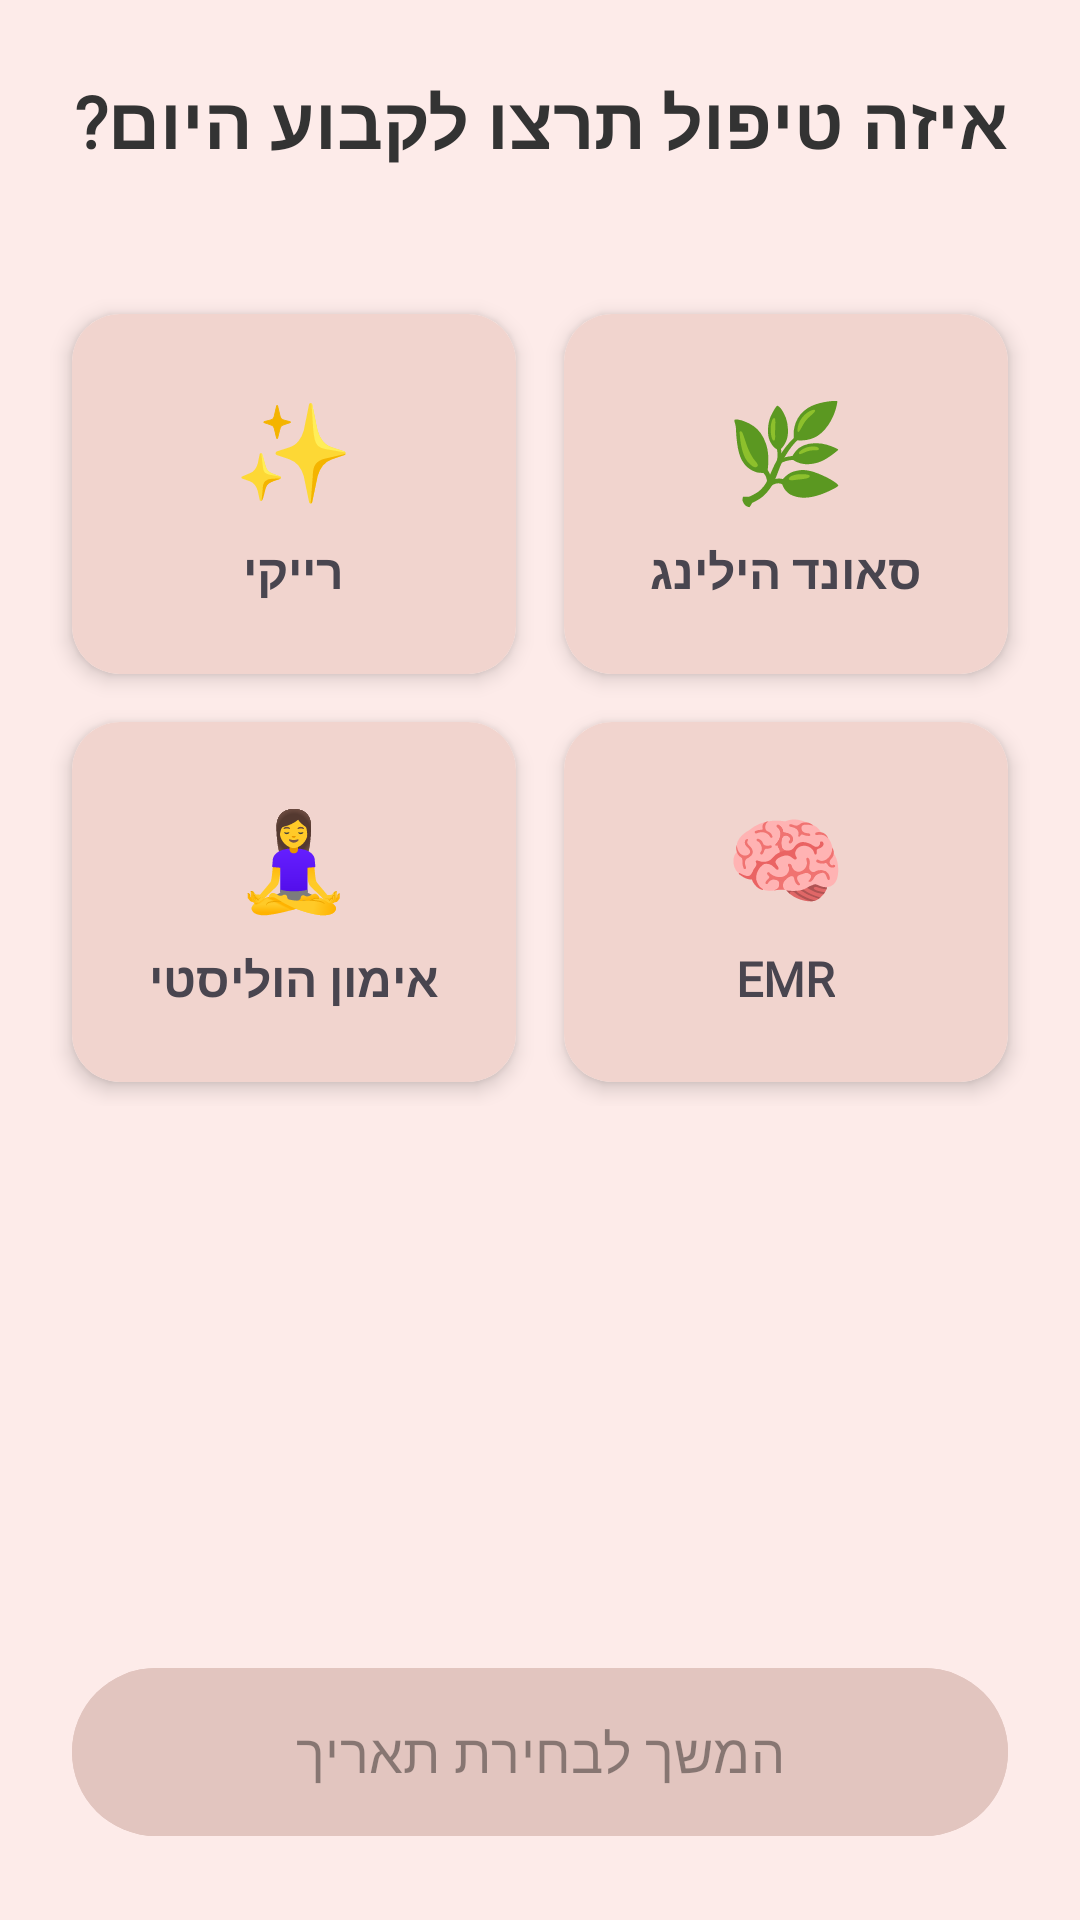

Here is an Android app screen rendered from its layout file. Give the layout XML and the strings, colors and styles it references.
<!-- AndroidManifest.xml: application theme Theme.Ftherapy -->
<!-- res/layout/activity_appointments.xml -->
<?xml version="1.0" encoding="utf-8"?>
<androidx.constraintlayout.widget.ConstraintLayout xmlns:android="http://schemas.android.com/apk/res/android"
    xmlns:app="http://schemas.android.com/apk/res-auto"
    xmlns:tools="http://schemas.android.com/tools"
    android:layout_width="match_parent"
    android:layout_height="match_parent"
    android:background="#FDEBE9"
    tools:context=".AppointmentsActivity">

    <TextView
        android:id="@+id/tv_title"
        android:layout_width="0dp"
        android:layout_height="wrap_content"
        android:layout_margin="24dp"
        android:textColor="#333333"
        android:textSize="24sp"
        android:textStyle="bold"
        android:fontFamily="@font/rubik_semibold"
        android:gravity="right"
        app:layout_constraintEnd_toEndOf="parent"
        app:layout_constraintStart_toStartOf="parent"
        app:layout_constraintTop_toTopOf="parent"
        android:text="איזה טיפול תרצו לקבוע היום?" />

    <GridLayout
        android:id="@+id/grid_services"
        android:layout_width="0dp"
        android:layout_height="wrap_content"
        android:layout_marginStart="16dp"
        android:layout_marginEnd="16dp"
        android:layout_marginTop="40dp"
        android:columnCount="2"
        android:rowCount="2"
        app:layout_constraintEnd_toEndOf="parent"
        app:layout_constraintStart_toStartOf="parent"
        app:layout_constraintTop_toBottomOf="@id/tv_title">

        <androidx.cardview.widget.CardView
            android:id="@+id/card_reiki"
            android:layout_width="0dp"
            android:layout_height="120dp"
            android:layout_rowWeight="1"
            android:layout_columnWeight="1"
            android:layout_margin="8dp"
            app:cardCornerRadius="16dp"
            app:cardElevation="4dp">

            <LinearLayout
                android:layout_width="match_parent"
                android:layout_height="match_parent"
                android:background="#f1d4ce"
                android:gravity="center"
                android:orientation="vertical">

                <TextView
                    android:layout_width="wrap_content"
                    android:layout_height="wrap_content"
                    android:text="✨"
                    android:textSize="32sp" />

                <TextView
                    android:layout_width="wrap_content"
                    android:layout_height="wrap_content"
                    android:layout_marginTop="8dp"
                    android:fontFamily="@font/rubik"
                    android:text="רייקי"
                    android:textSize="16sp"
                    android:textStyle="bold" />
            </LinearLayout>
        </androidx.cardview.widget.CardView>

        <androidx.cardview.widget.CardView
            android:id="@+id/card_oils"
            android:layout_width="0dp"
            android:layout_height="120dp"
            android:layout_rowWeight="1"
            android:layout_columnWeight="1"
            android:layout_margin="8dp"
            app:cardCornerRadius="16dp"
            app:cardElevation="4dp">

            <LinearLayout
                android:layout_width="match_parent"
                android:layout_height="match_parent"
                android:background="#f1d4ce"
                android:gravity="center"
                android:orientation="vertical">

                <TextView
                    android:layout_width="wrap_content"
                    android:layout_height="wrap_content"
                    android:text="🌿"
                    android:textSize="32sp" />

                <TextView
                    android:layout_width="wrap_content"
                    android:layout_height="wrap_content"
                    android:layout_marginTop="8dp"
                    android:fontFamily="@font/rubik"
                    android:text="סאונד הילינג"
                    android:textSize="16sp"
                    android:textStyle="bold" />
            </LinearLayout>
        </androidx.cardview.widget.CardView>

        <androidx.cardview.widget.CardView
            android:id="@+id/card_coaching"
            android:layout_width="0dp"
            android:layout_height="120dp"
            android:layout_rowWeight="1"
            android:layout_columnWeight="1"
            android:layout_margin="8dp"
            app:cardCornerRadius="16dp"
            app:cardElevation="4dp">

            <LinearLayout
                android:layout_width="match_parent"
                android:layout_height="match_parent"
                android:background="#f1d4ce"
                android:gravity="center"
                android:orientation="vertical">

                <TextView
                    android:layout_width="wrap_content"
                    android:layout_height="wrap_content"
                    android:text="🧘‍♀️"
                    android:textSize="32sp" />

                <TextView
                    android:layout_width="wrap_content"
                    android:layout_height="wrap_content"
                    android:layout_marginTop="8dp"
                    android:fontFamily="@font/rubik"
                    android:text="אימון הוליסטי"
                    android:textSize="16sp"
                    android:textStyle="bold" />
            </LinearLayout>
        </androidx.cardview.widget.CardView>

        <androidx.cardview.widget.CardView
            android:id="@+id/card_emr"
            android:layout_width="0dp"
            android:layout_height="120dp"
            android:layout_rowWeight="1"
            android:layout_columnWeight="1"
            android:layout_margin="8dp"
            app:cardCornerRadius="16dp"
            app:cardElevation="4dp">

            <LinearLayout
                android:layout_width="match_parent"
                android:layout_height="match_parent"
                android:background="#f1d4ce"
                android:gravity="center"
                android:orientation="vertical">

                <TextView
                    android:layout_width="wrap_content"
                    android:layout_height="wrap_content"
                    android:text="🧠"
                    android:textSize="32sp" />

                <TextView
                    android:layout_width="wrap_content"
                    android:layout_height="wrap_content"
                    android:layout_marginTop="8dp"
                    android:fontFamily="@font/rubik"
                    android:text="EMR"
                    android:textSize="16sp"
                    android:textStyle="bold" />
            </LinearLayout>
        </androidx.cardview.widget.CardView>

    </GridLayout>

    <com.google.android.material.button.MaterialButton
        android:id="@+id/btn_action_continue"
        android:layout_width="0dp"
        android:layout_height="64dp"
        android:layout_margin="24dp"
        android:backgroundTint="#E2C5BF"
        android:fontFamily="@font/rubik_semibold"
        android:text="המשך לבחירת תאריך"
        android:textColor="#66000000"
        android:textSize="18sp"
        app:cornerRadius="32dp"
        app:layout_constraintBottom_toBottomOf="parent"
        app:layout_constraintEnd_toEndOf="parent"
        app:layout_constraintStart_toStartOf="parent" />

</androidx.constraintlayout.widget.ConstraintLayout>
<!-- resources referenced by this layout -->
<resources>
  <style name="Theme.Ftherapy" parent="Base.Theme.Ftherapy" />
  <style name="Base.Theme.Ftherapy" parent="Theme.Material3.DayNight.NoActionBar">
          
          
      </style>
</resources>
